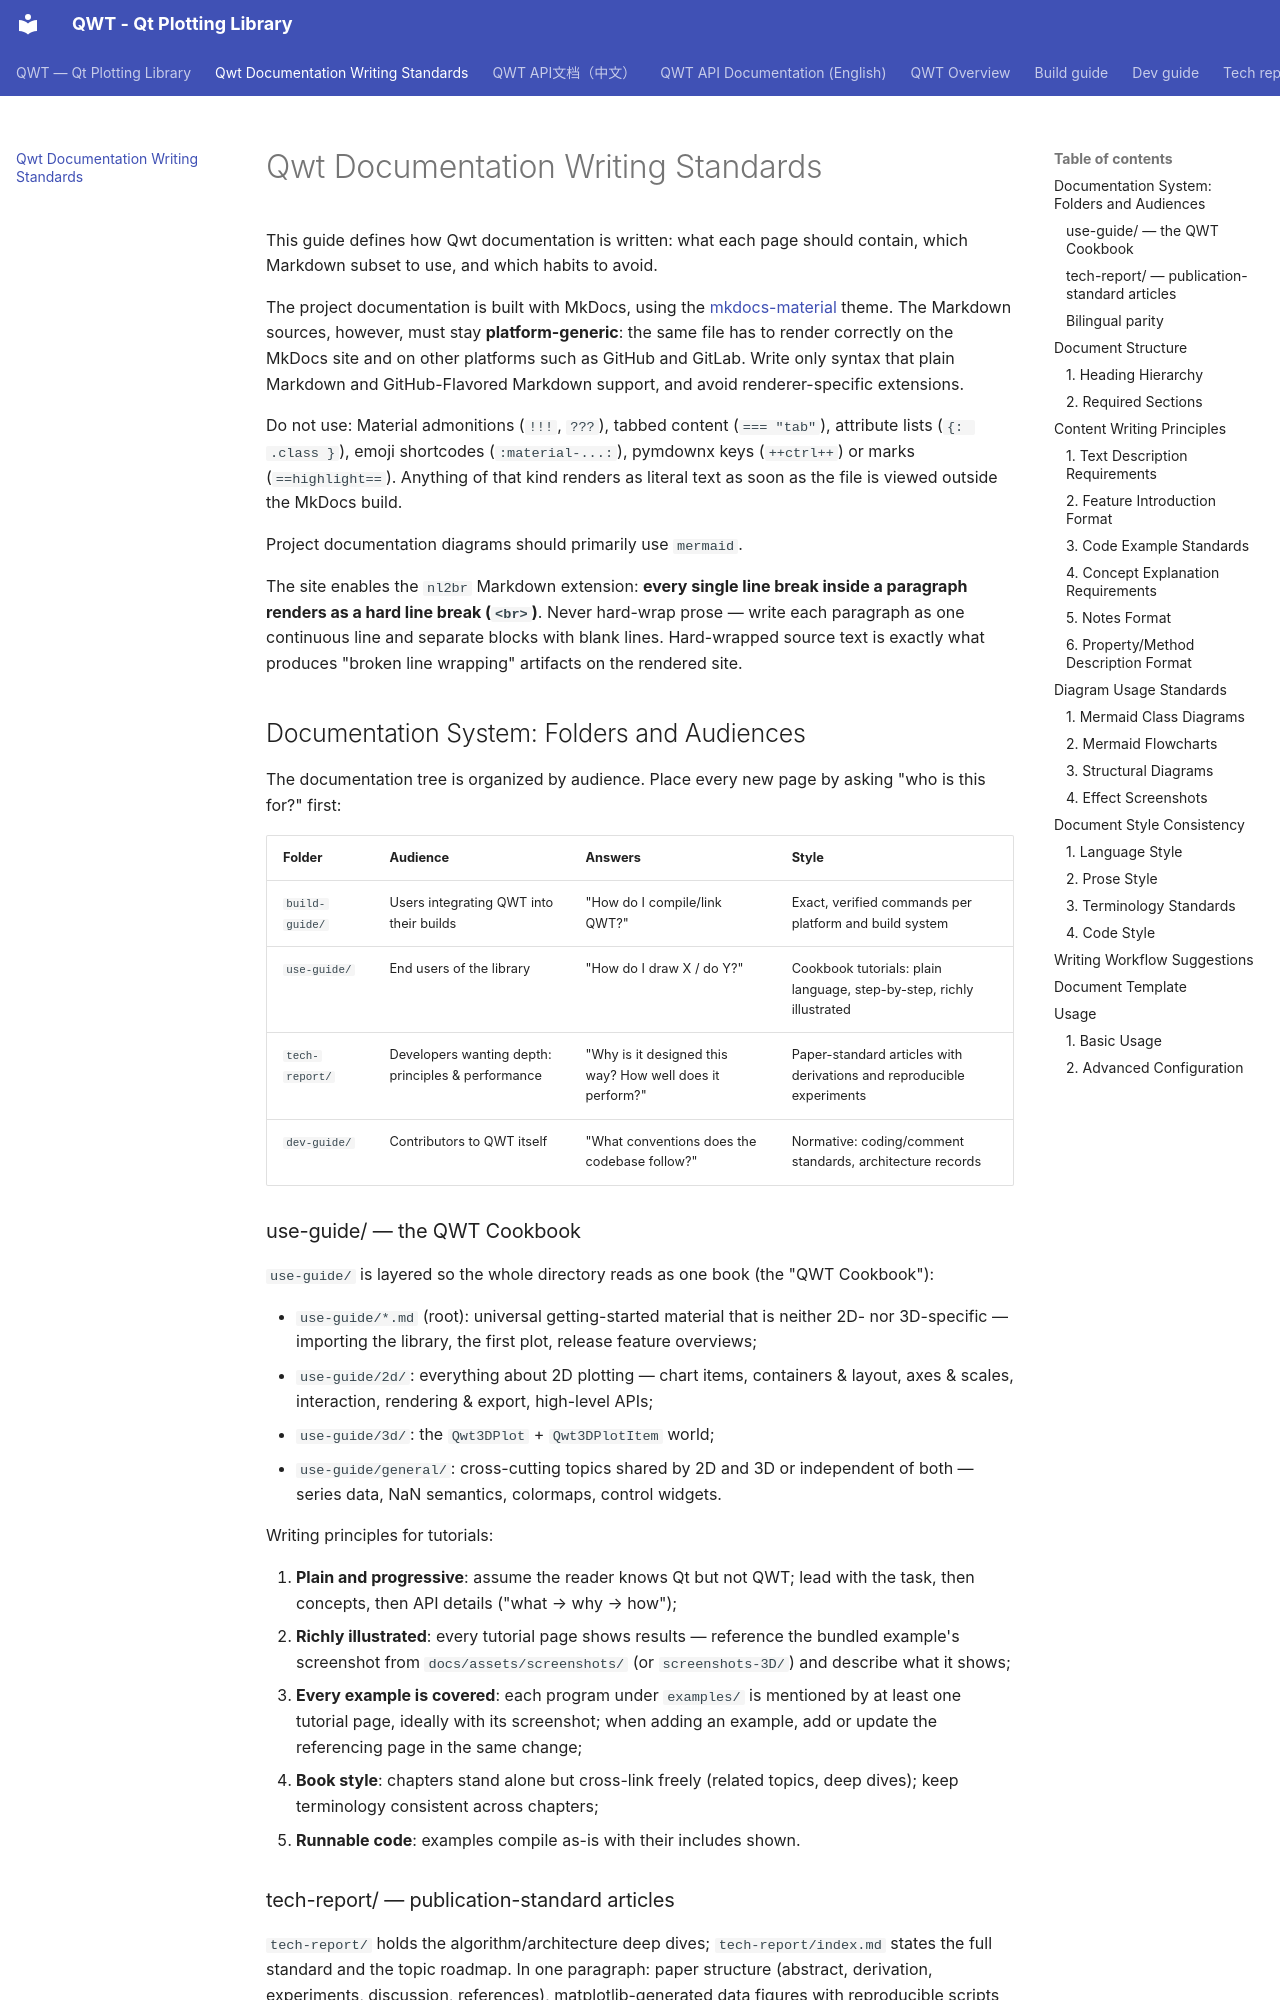

repository: czyt1988/QWT · page: doc-writing-guide/index.html · generator: mkdocs

# Qwt Documentation Writing Standards

This guide defines how Qwt documentation is written: what each page should contain, which Markdown subset to use, and which habits to avoid.

The project documentation is built with MkDocs, using the [mkdocs-material](https://squidfunk.github.io/mkdocs-material/getting-started/) theme. The Markdown sources, however, must stay **platform-generic**: the same file has to render correctly on the MkDocs site and on other platforms such as GitHub and GitLab. Write only syntax that plain Markdown and GitHub-Flavored Markdown support, and avoid renderer-specific extensions.

Do not use: Material admonitions (`!!!`, `???`), tabbed content (`=== "tab"`), attribute lists (`{: .class }`), emoji shortcodes (`:material-...:`), pymdownx keys (`++ctrl++`) or marks (`==highlight==`). Anything of that kind renders as literal text as soon as the file is viewed outside the MkDocs build.

Project documentation diagrams should primarily use `mermaid`.

The site enables the `nl2br` Markdown extension: **every single line break inside a paragraph renders as a hard line break (`<br>`)**. Never hard-wrap prose — write each paragraph as one continuous line and separate blocks with blank lines. Hard-wrapped source text is exactly what produces "broken line wrapping" artifacts on the rendered site.

## Documentation System: Folders and Audiences

The documentation tree is organized by audience. Place every new page by asking "who is this for?" first:

| Folder | Audience | Answers | Style |
|--------|----------|---------|-------|
| `build-guide/` | Users integrating QWT into their builds | "How do I compile/link QWT?" | Exact, verified commands per platform and build system |
| `use-guide/` | End users of the library | "How do I draw X / do Y?" | Cookbook tutorials: plain language, step-by-step, richly illustrated |
| `tech-report/` | Developers wanting depth: principles & performance | "Why is it designed this way? How well does it perform?" | Paper-standard articles with derivations and reproducible experiments |
| `dev-guide/` | Contributors to QWT itself | "What conventions does the codebase follow?" | Normative: coding/comment standards, architecture records |
